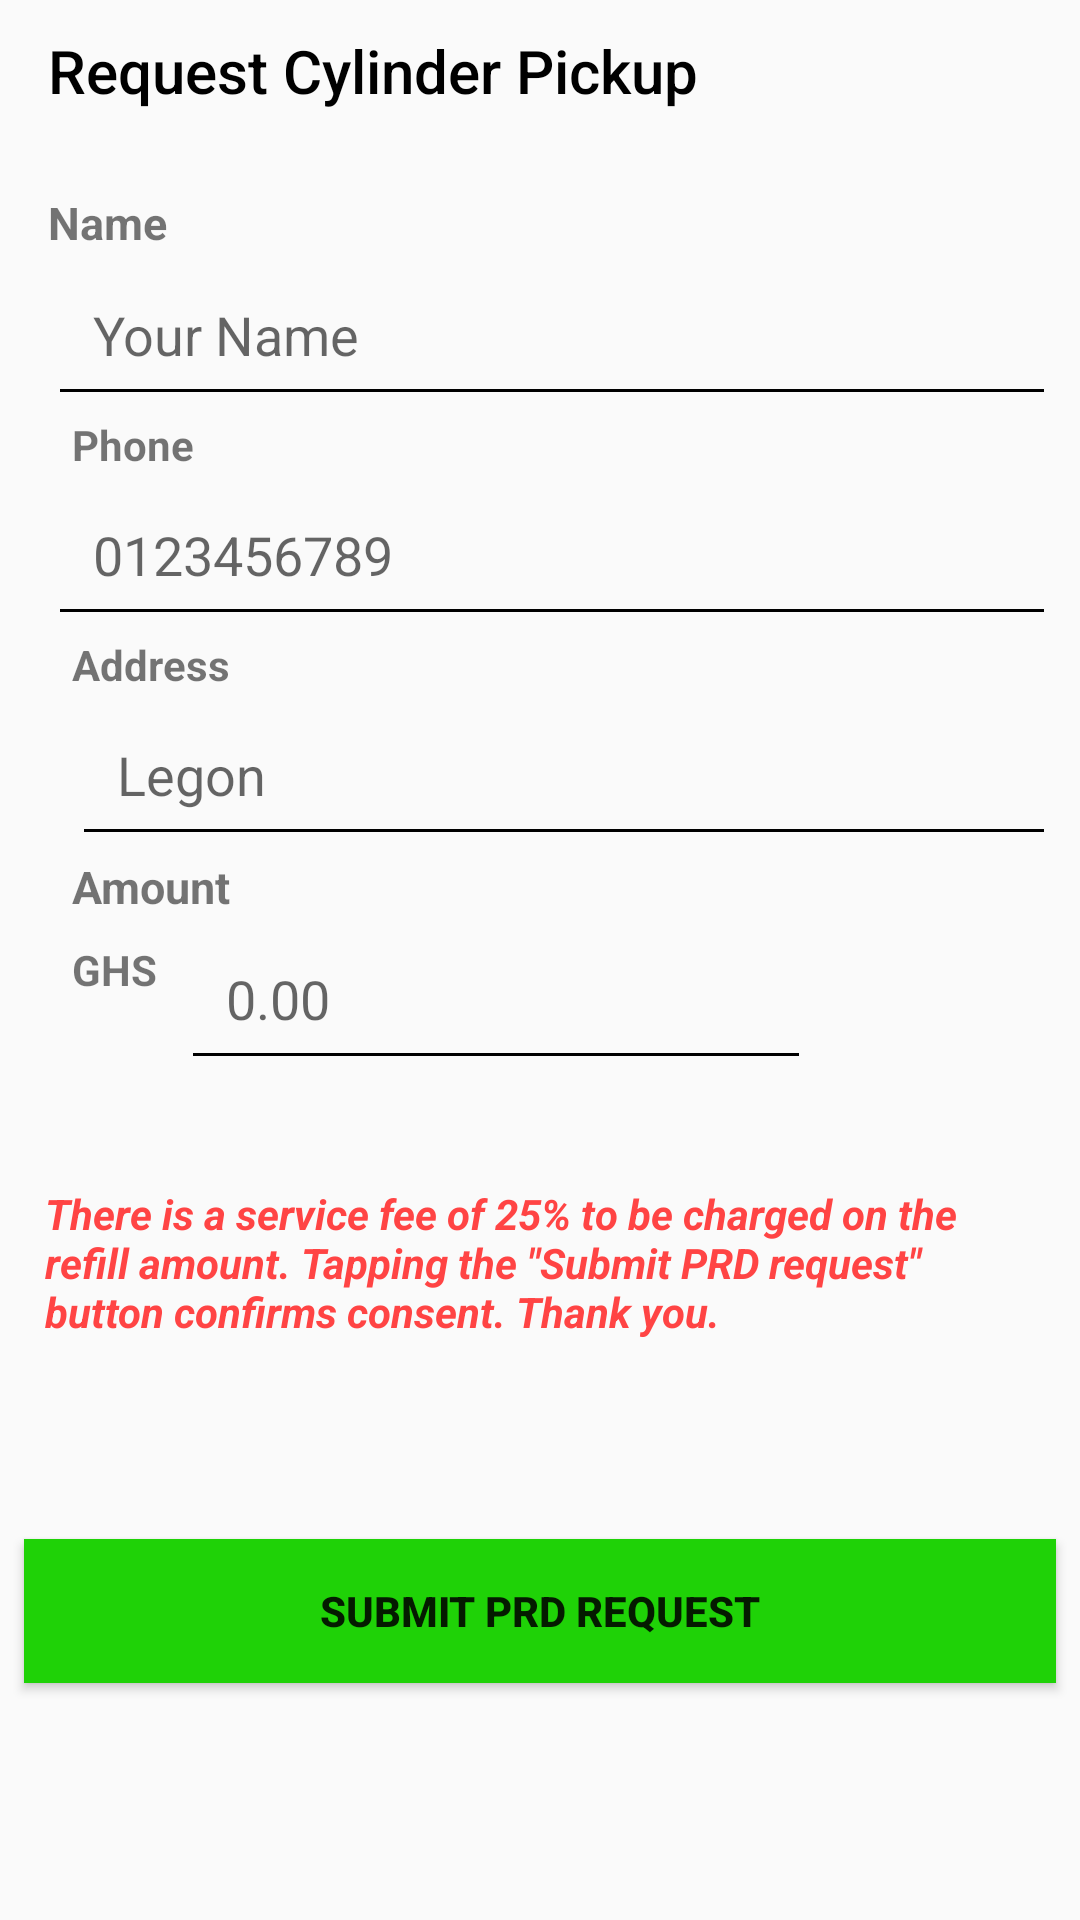

Android layout source for this screen:
<!-- AndroidManifest.xml: application theme AppTheme -->
<!-- res/layout/fragment_home.xml -->
<?xml version="1.0" encoding="utf-8"?>
<android.support.constraint.ConstraintLayout xmlns:android="http://schemas.android.com/apk/res/android"
    xmlns:app="http://schemas.android.com/apk/res-auto"
    xmlns:tools="http://schemas.android.com/tools"
    android:layout_width="match_parent"
    android:layout_height="match_parent"
    tools:context="com.prd.HomeFragment">

    <android.support.v7.widget.Toolbar
        android:id="@+id/main_toolbar"
        android:layout_width="0dp"
        android:layout_height="47dp"
        app:layout_constraintEnd_toEndOf="parent"
        app:layout_constraintStart_toStartOf="parent"
        app:layout_constraintTop_toTopOf="parent"
        app:title="Request Cylinder Pickup"
        app:titleTextColor="@android:color/black" />

    <TextView
        android:id="@+id/textView7"
        android:layout_width="wrap_content"
        android:layout_height="wrap_content"
        android:layout_marginStart="16dp"
        android:layout_marginTop="48dp"
        android:text="Name"
        android:textSize="15sp"
        android:textStyle="bold"
        app:layout_constraintStart_toStartOf="parent"
        app:layout_constraintTop_toBottomOf="@+id/request_progress" />

    <EditText
        android:id="@+id/request_name"
        android:layout_width="0dp"
        android:layout_height="wrap_content"
        android:layout_marginEnd="8dp"
        android:layout_marginStart="16dp"
        android:backgroundTint="@android:color/black"
        android:ems="10"
        android:hint="Your Name"
        android:inputType="textPersonName"
        android:padding="15dp"
        android:textColorLink="@color/green"
        app:layout_constraintEnd_toEndOf="parent"
        app:layout_constraintHorizontal_bias="0.052"
        app:layout_constraintStart_toStartOf="parent"
        app:layout_constraintTop_toBottomOf="@+id/textView7" />

    <TextView
        android:id="@+id/textView8"
        android:layout_width="wrap_content"
        android:layout_height="wrap_content"
        android:layout_marginStart="24dp"
        android:text="Phone"
        android:textStyle="bold"
        app:layout_constraintStart_toStartOf="parent"
        app:layout_constraintTop_toBottomOf="@+id/request_name" />

    <EditText
        android:id="@+id/request_phone"
        android:layout_width="0dp"
        android:layout_height="wrap_content"
        android:layout_marginEnd="8dp"
        android:layout_marginStart="16dp"
        android:backgroundTint="@android:color/black"
        android:ems="10"
        android:hint="0123456789"
        android:inputType="phone"
        android:padding="15dp"
        app:layout_constraintEnd_toEndOf="parent"
        app:layout_constraintHorizontal_bias="0.052"
        app:layout_constraintStart_toStartOf="parent"
        app:layout_constraintTop_toBottomOf="@+id/textView8" />

    <TextView
        android:id="@+id/textView9"
        android:layout_width="wrap_content"
        android:layout_height="wrap_content"
        android:layout_marginStart="24dp"
        android:text="Address"
        android:textStyle="bold"
        app:layout_constraintStart_toStartOf="parent"
        app:layout_constraintTop_toBottomOf="@+id/request_phone" />

    <EditText
        android:id="@+id/request_address"
        android:layout_width="0dp"
        android:layout_height="wrap_content"
        android:layout_marginEnd="8dp"
        android:layout_marginStart="24dp"
        android:backgroundTint="@android:color/black"
        android:ems="10"
        android:hint="Legon"
        android:inputType="textPersonName"
        android:padding="15dp"
        app:layout_constraintEnd_toEndOf="parent"
        app:layout_constraintHorizontal_bias="0.0"
        app:layout_constraintStart_toStartOf="parent"
        app:layout_constraintTop_toBottomOf="@+id/textView9" />

    <TextView
        android:id="@+id/textView10"
        android:layout_width="wrap_content"
        android:layout_height="wrap_content"
        android:layout_marginStart="24dp"
        android:text="Amount"
        android:textSize="15sp"
        android:textStyle="bold"
        app:layout_constraintStart_toStartOf="parent"
        app:layout_constraintTop_toBottomOf="@+id/request_address" />

    <EditText
        android:id="@+id/request_amount"
        android:layout_width="wrap_content"
        android:layout_height="wrap_content"
        android:layout_marginEnd="36dp"
        android:layout_marginStart="8dp"
        android:backgroundTint="@android:color/black"
        android:ems="10"
        android:hint="0.00"
        android:inputType="number"
        android:padding="15dp"
        app:layout_constraintEnd_toEndOf="parent"
        app:layout_constraintHorizontal_bias="0.0"
        app:layout_constraintStart_toEndOf="@+id/textView6"
        app:layout_constraintTop_toBottomOf="@+id/textView10" />

    <Button
        android:id="@+id/request_btn"
        android:layout_width="0dp"
        android:layout_height="wrap_content"
        android:layout_marginBottom="36dp"
        android:layout_marginEnd="8dp"
        android:layout_marginStart="8dp"
        android:layout_marginTop="8dp"
        android:background="@color/green"
        android:text="Submit PRD request"
        android:textStyle="bold"
        app:layout_constraintBottom_toBottomOf="parent"
        app:layout_constraintEnd_toEndOf="parent"
        app:layout_constraintStart_toStartOf="parent"
        app:layout_constraintTop_toBottomOf="@+id/textView11" />

    <ProgressBar
        android:id="@+id/request_progress"
        style="?android:attr/progressBarStyleHorizontal"
        android:layout_width="0dp"
        android:layout_height="wrap_content"
        android:layout_marginEnd="8dp"
        android:layout_marginStart="8dp"
        android:indeterminate="true"
        android:visibility="invisible"
        app:layout_constraintEnd_toEndOf="parent"
        app:layout_constraintStart_toStartOf="parent"
        tools:layout_editor_absoluteY="56dp"
        tools:visibility="invisible" />

    <TextView
        android:id="@+id/textView6"
        android:layout_width="wrap_content"
        android:layout_height="wrap_content"
        android:layout_marginStart="24dp"
        android:layout_marginTop="8dp"
        android:text="GHS"
        android:textStyle="bold"
        app:layout_constraintStart_toStartOf="parent"
        app:layout_constraintTop_toBottomOf="@+id/textView10" />

    <TextView
        android:id="@+id/textView11"
        android:layout_width="wrap_content"
        android:layout_height="wrap_content"
        android:layout_marginStart="8dp"
        android:layout_marginTop="20dp"
        android:padding="15dp"
        android:text='There is a service fee of 25% to be charged on the refill amount. Tapping the "Submit PRD request" button confirms consent. Thank you.'
        android:textColor="@android:color/holo_red_light"
        android:textSize="14dp"
        android:textStyle="bold|italic"
        app:layout_constraintEnd_toEndOf="parent"
        app:layout_constraintHorizontal_bias="1.0"
        app:layout_constraintStart_toStartOf="parent"
        app:layout_constraintTop_toBottomOf="@+id/request_amount" />


</android.support.constraint.ConstraintLayout>
<!-- resources referenced by this layout -->
<resources>
  <color name="green">#1fd207</color>
  <style name="AppTheme" parent="Theme.AppCompat.Light.NoActionBar">
          
          <item name="colorPrimary">@color/colorPrimary</item>
          <item name="colorPrimaryDark">@color/colorPrimaryDark</item>
          <item name="colorAccent">@color/colorAccent</item>
      </style>
  <color name="colorPrimary">#000000</color>
  <color name="colorPrimaryDark">#000000</color>
  <color name="colorAccent">#2144e2</color>
</resources>
